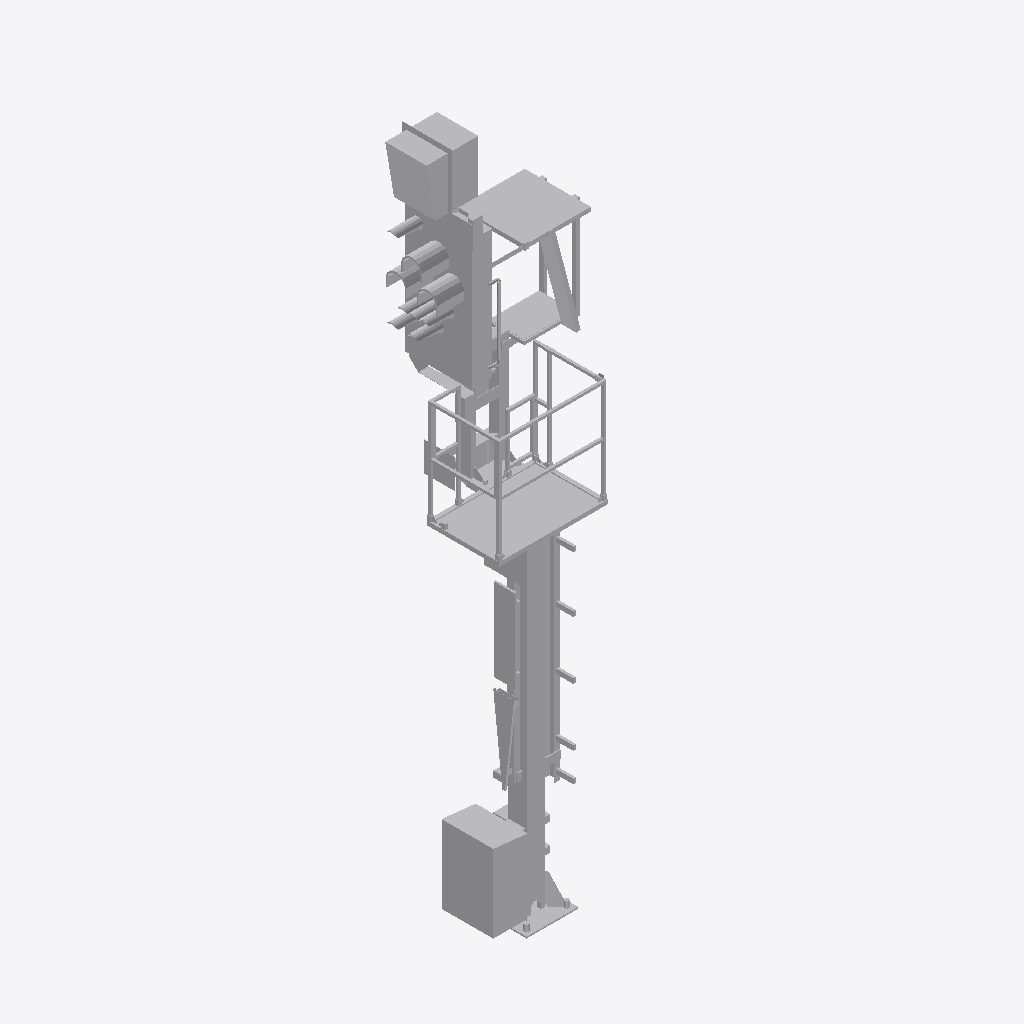
Isometric view of an IFC building model (IFC-SPF (STEP), schema IFC4, length unit metre), seen from the south-west, elements coloured by IFC class: 1 other element (light grey).
Extent 1.5 m × 1.3 m × 6.5 m (x, y, z). Storeys (1): Ebene 1 at 0.00 m. Elements (1): 1 IfcBuildingElementProxy.

HEADER;
FILE_DESCRIPTION(('ViewDefinition [ReferenceView_V1.1]'),'2;1');
FILE_NAME('','2022-12-02T13:48:27',(''),(''),'The EXPRESS Data Manager Version 5.02.0100.07 : ','20211019_1515(x64) - Exporter 20.2.60.15 - Defau','');
FILE_SCHEMA(('IFC4'));
ENDSEC;
DATA;
#107=IFCPROJECT('128zRgoBPFLPs2UhHfXl7g',#42,'',$,$,'','',(#98),#93);
#26949=IFCSITE('128zRgoBPFLPs2UhHfXl7e',#42,'Default',$,$,#26946,$,$,.ELEMENT.,(42,24,53,508911),(-71,-15,-29,-58837),0.0,$,$);
#122=IFCBUILDING('128zRgoBPFLPs2UhHfXl7h',#42,'',$,$,#33,$,'',.ELEMENT.,$,$,$);
#135=IFCBUILDINGSTOREY('128zRgoBPFLPs2UhIMUGYL',#42,'Ebene 1',$,'Ebene:Ebene 1',#133,$,'Ebene 1',.ELEMENT.,0.0);
#26809=IFCBUILDINGELEMENTPROXY('0tg1DQdHzDduUUvJ731JG6',#42,'S 8000.5.7-2-6_M3500-A400-HS-Zo-R_LOD400-500:S 8000.5.7-2-6_M3500-A400-HS-Zo-R_LOD400-500:3349',$,'S 8000.5.7-2-6_M3500-A400-HS-Zo-R_LOD400-500:S 8000.5.7-2-6_M3500-A400-HS-Zo-R_LOD400-500',#26807,#26801,'3349',$);
ENDSEC;
